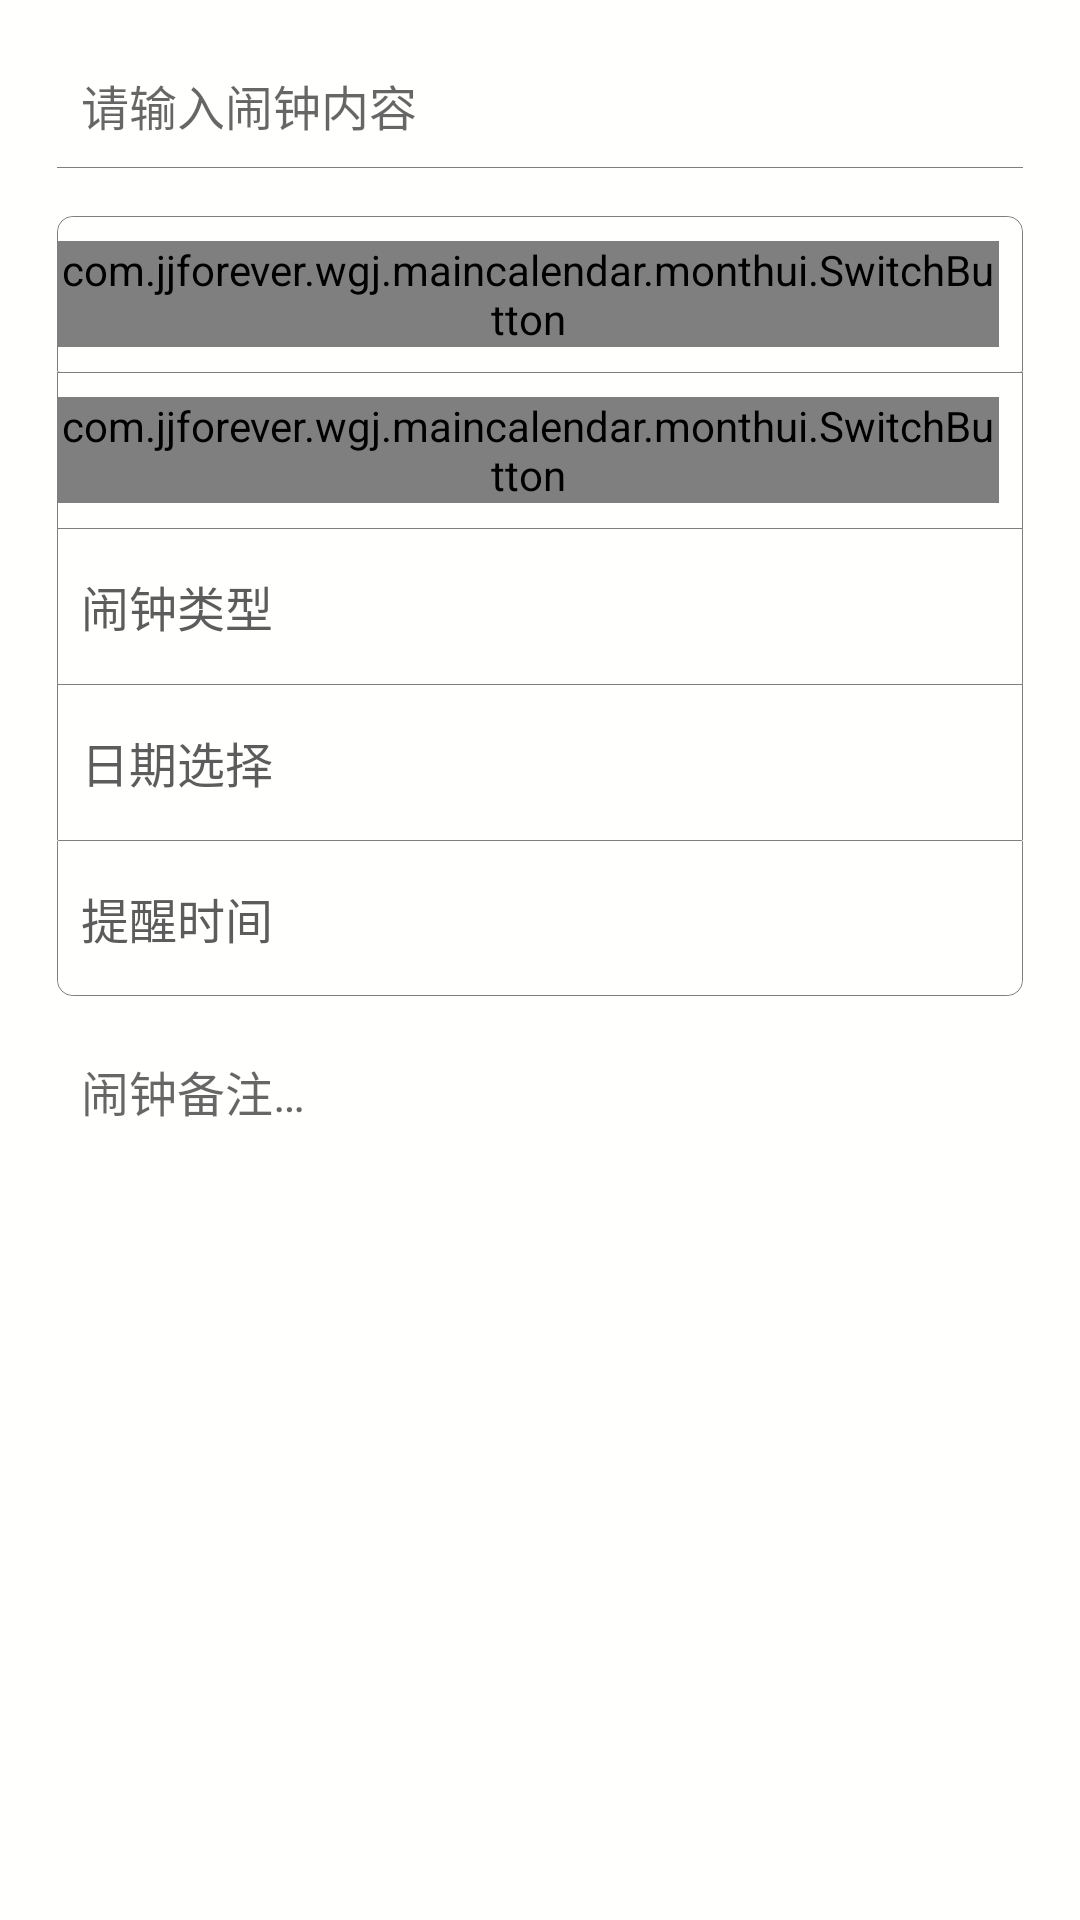

This screen was rendered from an Android layout file. Write that file and the resources it references.
<!-- AndroidManifest.xml: activity theme AppTheme.NoActionBar -->
<!-- res/layout/activity_add_alarm.xml -->
<?xml version="1.0" encoding="utf-8"?>
<ScrollView xmlns:android="http://schemas.android.com/apk/res/android"
    android:layout_width="fill_parent"
    android:layout_height="wrap_content"
    android:fillViewport="true"
    android:fitsSystemWindows="true">

    <LinearLayout
        android:layout_width="match_parent"
        android:layout_height="wrap_content"
        android:background="@color/backCalendar"
        android:orientation="vertical"
        android:paddingBottom="@dimen/activity_vertical_margin"
        android:paddingLeft="@dimen/activity_horizontal_margin"
        android:paddingRight="@dimen/activity_horizontal_margin"
        android:paddingTop="@dimen/activity_vertical_margin">

        <EditText
            android:id="@+id/text_alarm_title"
            android:layout_width="fill_parent"
            android:layout_height="@dimen/text_input_height"
            android:layout_marginLeft="@dimen/option_item_horizontal_margin"
            android:layout_marginRight="@dimen/option_item_horizontal_margin"
            android:layout_marginTop="12dip"
            android:background="@drawable/edit_text_bg"
            android:gravity="center_vertical"
            android:hint="@string/alarm_content"
            android:singleLine="true"
            android:maxLength="50"
            android:paddingEnd="@dimen/edit_text_padding"
            android:paddingStart="@dimen/edit_text_padding"
            android:textSize="@dimen/normal_font_size" />

        <RelativeLayout
            android:id="@+id/display_layout"
            android:layout_width="fill_parent"
            android:layout_height="@dimen/option_item_height"
            android:layout_marginLeft="@dimen/option_item_horizontal_margin"
            android:layout_marginRight="@dimen/option_item_horizontal_margin"
            android:layout_marginTop="16dip"
            android:background="@drawable/shape_top_corner_no_bottom_line">

            <TextView
                android:layout_width="wrap_content"
                android:layout_height="fill_parent"
                android:layout_alignParentStart="true"
                android:layout_marginStart="@dimen/option_layer_horizontal_margin"
                android:gravity="center"
                android:text="@string/notice_in_calendar"
                android:textColor="@color/optionLabel"
                android:textSize="@dimen/normal_font_size" />

            <com.jjforever.wgj.maincalendar.monthui.SwitchButton
                android:id="@+id/display_in_calendar"
                android:layout_width="wrap_content"
                android:layout_height="wrap_content"
                android:layout_alignParentEnd="true"
                android:layout_centerVertical="true"
                android:layout_gravity="end|center"
                android:layout_marginEnd="@dimen/option_layer_horizontal_margin" />
        </RelativeLayout>

        <RelativeLayout
            android:id="@+id/pause_layout"
            android:layout_width="fill_parent"
            android:layout_height="@dimen/option_item_height"
            android:layout_marginLeft="@dimen/option_item_horizontal_margin"
            android:layout_marginRight="@dimen/option_item_horizontal_margin"
            android:background="@drawable/shape_no_corner_without_bottom">

            <TextView
                android:layout_width="wrap_content"
                android:layout_height="fill_parent"
                android:layout_alignParentStart="true"
                android:layout_marginStart="@dimen/option_layer_horizontal_margin"
                android:gravity="center"
                android:text="@string/pause_alarm"
                android:textColor="@color/optionLabel"
                android:textSize="@dimen/normal_font_size" />

            <com.jjforever.wgj.maincalendar.monthui.SwitchButton
                android:id="@+id/alarm_pause"
                android:layout_width="wrap_content"
                android:layout_height="wrap_content"
                android:layout_alignParentEnd="true"
                android:layout_centerVertical="true"
                android:layout_gravity="end|center"
                android:layout_marginEnd="@dimen/option_layer_horizontal_margin" />
        </RelativeLayout>

        <RelativeLayout
            android:id="@+id/type_layout"
            android:layout_width="fill_parent"
            android:layout_height="@dimen/option_item_height"
            android:layout_marginLeft="@dimen/option_item_horizontal_margin"
            android:layout_marginRight="@dimen/option_item_horizontal_margin"
            android:background="@drawable/shape_no_corner_without_bottom">

            <TextView
                android:layout_width="wrap_content"
                android:layout_height="fill_parent"
                android:layout_alignParentStart="true"
                android:layout_marginStart="@dimen/option_layer_horizontal_margin"
                android:gravity="center"
                android:text="@string/alarm_type"
                android:textColor="@color/optionLabel"
                android:textSize="@dimen/normal_font_size" />

            <TextView
                android:id="@+id/alarm_type"
                android:layout_width="wrap_content"
                android:layout_height="fill_parent"
                android:layout_alignParentEnd="true"
                android:layout_marginEnd="@dimen/option_layer_horizontal_margin"
                android:gravity="center"
                android:textColor="@color/optionValue"
                android:textSize="@dimen/option_value_size" />
        </RelativeLayout>

        <RelativeLayout
            android:id="@+id/alarm_date_layout"
            android:layout_width="fill_parent"
            android:layout_height="@dimen/option_item_height"
            android:layout_marginLeft="@dimen/option_item_horizontal_margin"
            android:layout_marginRight="@dimen/option_item_horizontal_margin"
            android:background="@drawable/shape_no_corner_without_bottom">

            <TextView
                android:layout_width="wrap_content"
                android:layout_height="fill_parent"
                android:layout_alignParentStart="true"
                android:layout_marginStart="@dimen/option_layer_horizontal_margin"
                android:gravity="center"
                android:text="@string/notice_date"
                android:textColor="@color/optionLabel"
                android:textSize="@dimen/normal_font_size" />

            <TextView
                android:id="@+id/alarm_date"
                android:layout_width="wrap_content"
                android:layout_height="fill_parent"
                android:layout_alignParentEnd="true"
                android:layout_marginEnd="@dimen/option_layer_horizontal_margin"
                android:gravity="center"
                android:textColor="@color/optionValue"
                android:textSize="@dimen/option_value_size" />
        </RelativeLayout>

        <RelativeLayout
            android:id="@+id/alarm_start_layout"
            android:layout_width="fill_parent"
            android:layout_height="@dimen/option_item_height"
            android:layout_marginLeft="@dimen/option_item_horizontal_margin"
            android:layout_marginRight="@dimen/option_item_horizontal_margin"
            android:background="@drawable/shape_no_corner_without_bottom"
            android:visibility="gone">

            <TextView
                android:layout_width="wrap_content"
                android:layout_height="fill_parent"
                android:layout_alignParentStart="true"
                android:layout_marginStart="@dimen/option_layer_horizontal_margin"
                android:gravity="center"
                android:text="@string/work_start_date"
                android:textColor="@color/optionLabel"
                android:textSize="@dimen/normal_font_size" />

            <TextView
                android:id="@+id/alarm_start"
                android:layout_width="wrap_content"
                android:layout_height="fill_parent"
                android:layout_alignParentEnd="true"
                android:layout_marginEnd="@dimen/option_layer_horizontal_margin"
                android:gravity="center"
                android:paddingEnd="@dimen/option_layer_horizontal_margin"
                android:paddingStart="30dip"
                android:textColor="@color/optionValue"
                android:textSize="@dimen/option_value_size" />
        </RelativeLayout>

        <RelativeLayout
            android:id="@+id/notice_time_layout"
            android:layout_width="fill_parent"
            android:layout_height="@dimen/option_item_height"
            android:layout_marginLeft="@dimen/option_item_horizontal_margin"
            android:layout_marginRight="@dimen/option_item_horizontal_margin"
            android:background="@drawable/shape_bottom_corner_no_top_line">

            <TextView
                android:layout_width="wrap_content"
                android:layout_height="fill_parent"
                android:layout_alignParentStart="true"
                android:layout_marginStart="@dimen/option_layer_horizontal_margin"
                android:gravity="center"
                android:text="@string/notice_time"
                android:textColor="@color/optionLabel"
                android:textSize="@dimen/normal_font_size" />

            <TextView
                android:id="@+id/alarm_notice_time"
                android:layout_width="wrap_content"
                android:layout_height="fill_parent"
                android:layout_alignParentEnd="true"
                android:layout_marginEnd="@dimen/option_layer_horizontal_margin"
                android:gravity="center"
                android:textColor="@color/optionValue"
                android:textSize="@dimen/option_value_size" />
        </RelativeLayout>

        <EditText
            android:id="@+id/alarm_remark"
            android:layout_width="match_parent"
            android:layout_height="match_parent"
            android:layout_marginLeft="@dimen/option_item_horizontal_margin"
            android:layout_marginRight="@dimen/option_item_horizontal_margin"
            android:layout_marginTop="12dip"
            android:background="@null"
            android:cursorVisible="true"
            android:gravity="top"
            android:hint="@string/alarm_remark"
            android:minLines="7"
            android:lineSpacingExtra="8dip"
            android:maxLength="512"
            android:padding="@dimen/edit_text_padding"
            android:textColor="@color/colorEditText"
            android:textSize="@dimen/normal_font_size" />
    </LinearLayout>
</ScrollView>
<!-- resources referenced by this layout -->
<resources>
  <color name="backCalendar">#fffffe</color>
  <color name="colorEditText">#cc333333</color>
  <color name="optionLabel">@color/colorEditText</color>
  <color name="optionValue">#80000000</color>
  <dimen name="activity_horizontal_margin">7dp</dimen>
  <dimen name="activity_vertical_margin">2dp</dimen>
  <dimen name="edit_text_padding">8dip</dimen>
  <dimen name="normal_font_size">16sp</dimen>
  <dimen name="option_item_height">52dip</dimen>
  <dimen name="option_item_horizontal_margin">12dip</dimen>
  <dimen name="option_layer_horizontal_margin">8dip</dimen>
  <dimen name="option_value_size">14sp</dimen>
  <dimen name="text_input_height">42dip</dimen>
  <!-- drawable edit_text_bg (drawable) -->
  <?xml version="1.0" encoding="utf-8"?>
  <layer-list xmlns:android="http://schemas.android.com/apk/res/android">
  <item>
      <shape>
          <solid android:color="@color/backCalendar" />
          <stroke android:width="1px" android:color="@color/frameLine" />
      </shape>
  </item>
  <item android:bottom="1px">
      <shape>
          <solid android:color="@android:color/transparent" />
          <stroke android:width="1px" android:color="@color/backCalendar" />
      </shape>
  </item>
  </layer-list>
  <!-- drawable shape_no_corner_without_bottom (drawable) -->
  <?xml version="1.0" encoding="UTF-8"?>
  <layer-list xmlns:android="http://schemas.android.com/apk/res/android" >
      <item>
          <shape>
              <solid android:color="@color/backCalendar" />
              <stroke
                  android:width="1px"
                  android:color="@color/frameLine" />
          </shape>
      </item>
  
      <item
          android:left="1px"
          android:right="1px"
          android:top="1px">
          <shape>
              <solid android:color="@android:color/transparent" />
              <stroke
                  android:width="1px"
                  android:color="@color/backCalendar" />
          </shape>
      </item>
  </layer-list>
  <!-- drawable shape_top_corner_no_bottom_line (drawable) -->
  <?xml version="1.0" encoding="UTF-8"?>
  <layer-list xmlns:android="http://schemas.android.com/apk/res/android">
      <item>
          <shape>
              <solid android:color="@color/backCalendar" />
              <corners android:topLeftRadius="@dimen/frame_radius" android:topRightRadius="@dimen/frame_radius"
                  android:bottomRightRadius="0.1dp" android:bottomLeftRadius="0.1dp" />
              <stroke android:width="1px" android:color="@color/frameLine" />
          </shape>
      </item>
      <item android:top="1px" android:left="1px" android:right="1px">
          <shape>
              <solid android:color="@android:color/transparent" />
              <corners android:topLeftRadius="@dimen/frame_radius" android:topRightRadius="@dimen/frame_radius"
                  android:bottomRightRadius="0.1dp" android:bottomLeftRadius="0.1dp" />
              <stroke android:width="1px" android:color="@color/backCalendar" />
          </shape>
      </item>
  </layer-list>
  <string name="alarm_content">请输入闹钟内容</string>
  <string name="alarm_remark">闹钟备注…</string>
  <string name="alarm_type">闹钟类型</string>
  <string name="notice_date">日期选择</string>
  <string name="notice_in_calendar">在日历中提示</string>
  <string name="notice_time">提醒时间</string>
  <string name="pause_alarm">暂停闹钟</string>
  <string name="work_start_date">起始日期</string>
  <style name="AppTheme.NoActionBar">
          <item name="windowActionBar">false</item>
          <item name="windowNoTitle">true</item>
      </style>
  <color name="frameLine">#80000000</color>
  <dimen name="frame_radius">5dp</dimen>
</resources>
